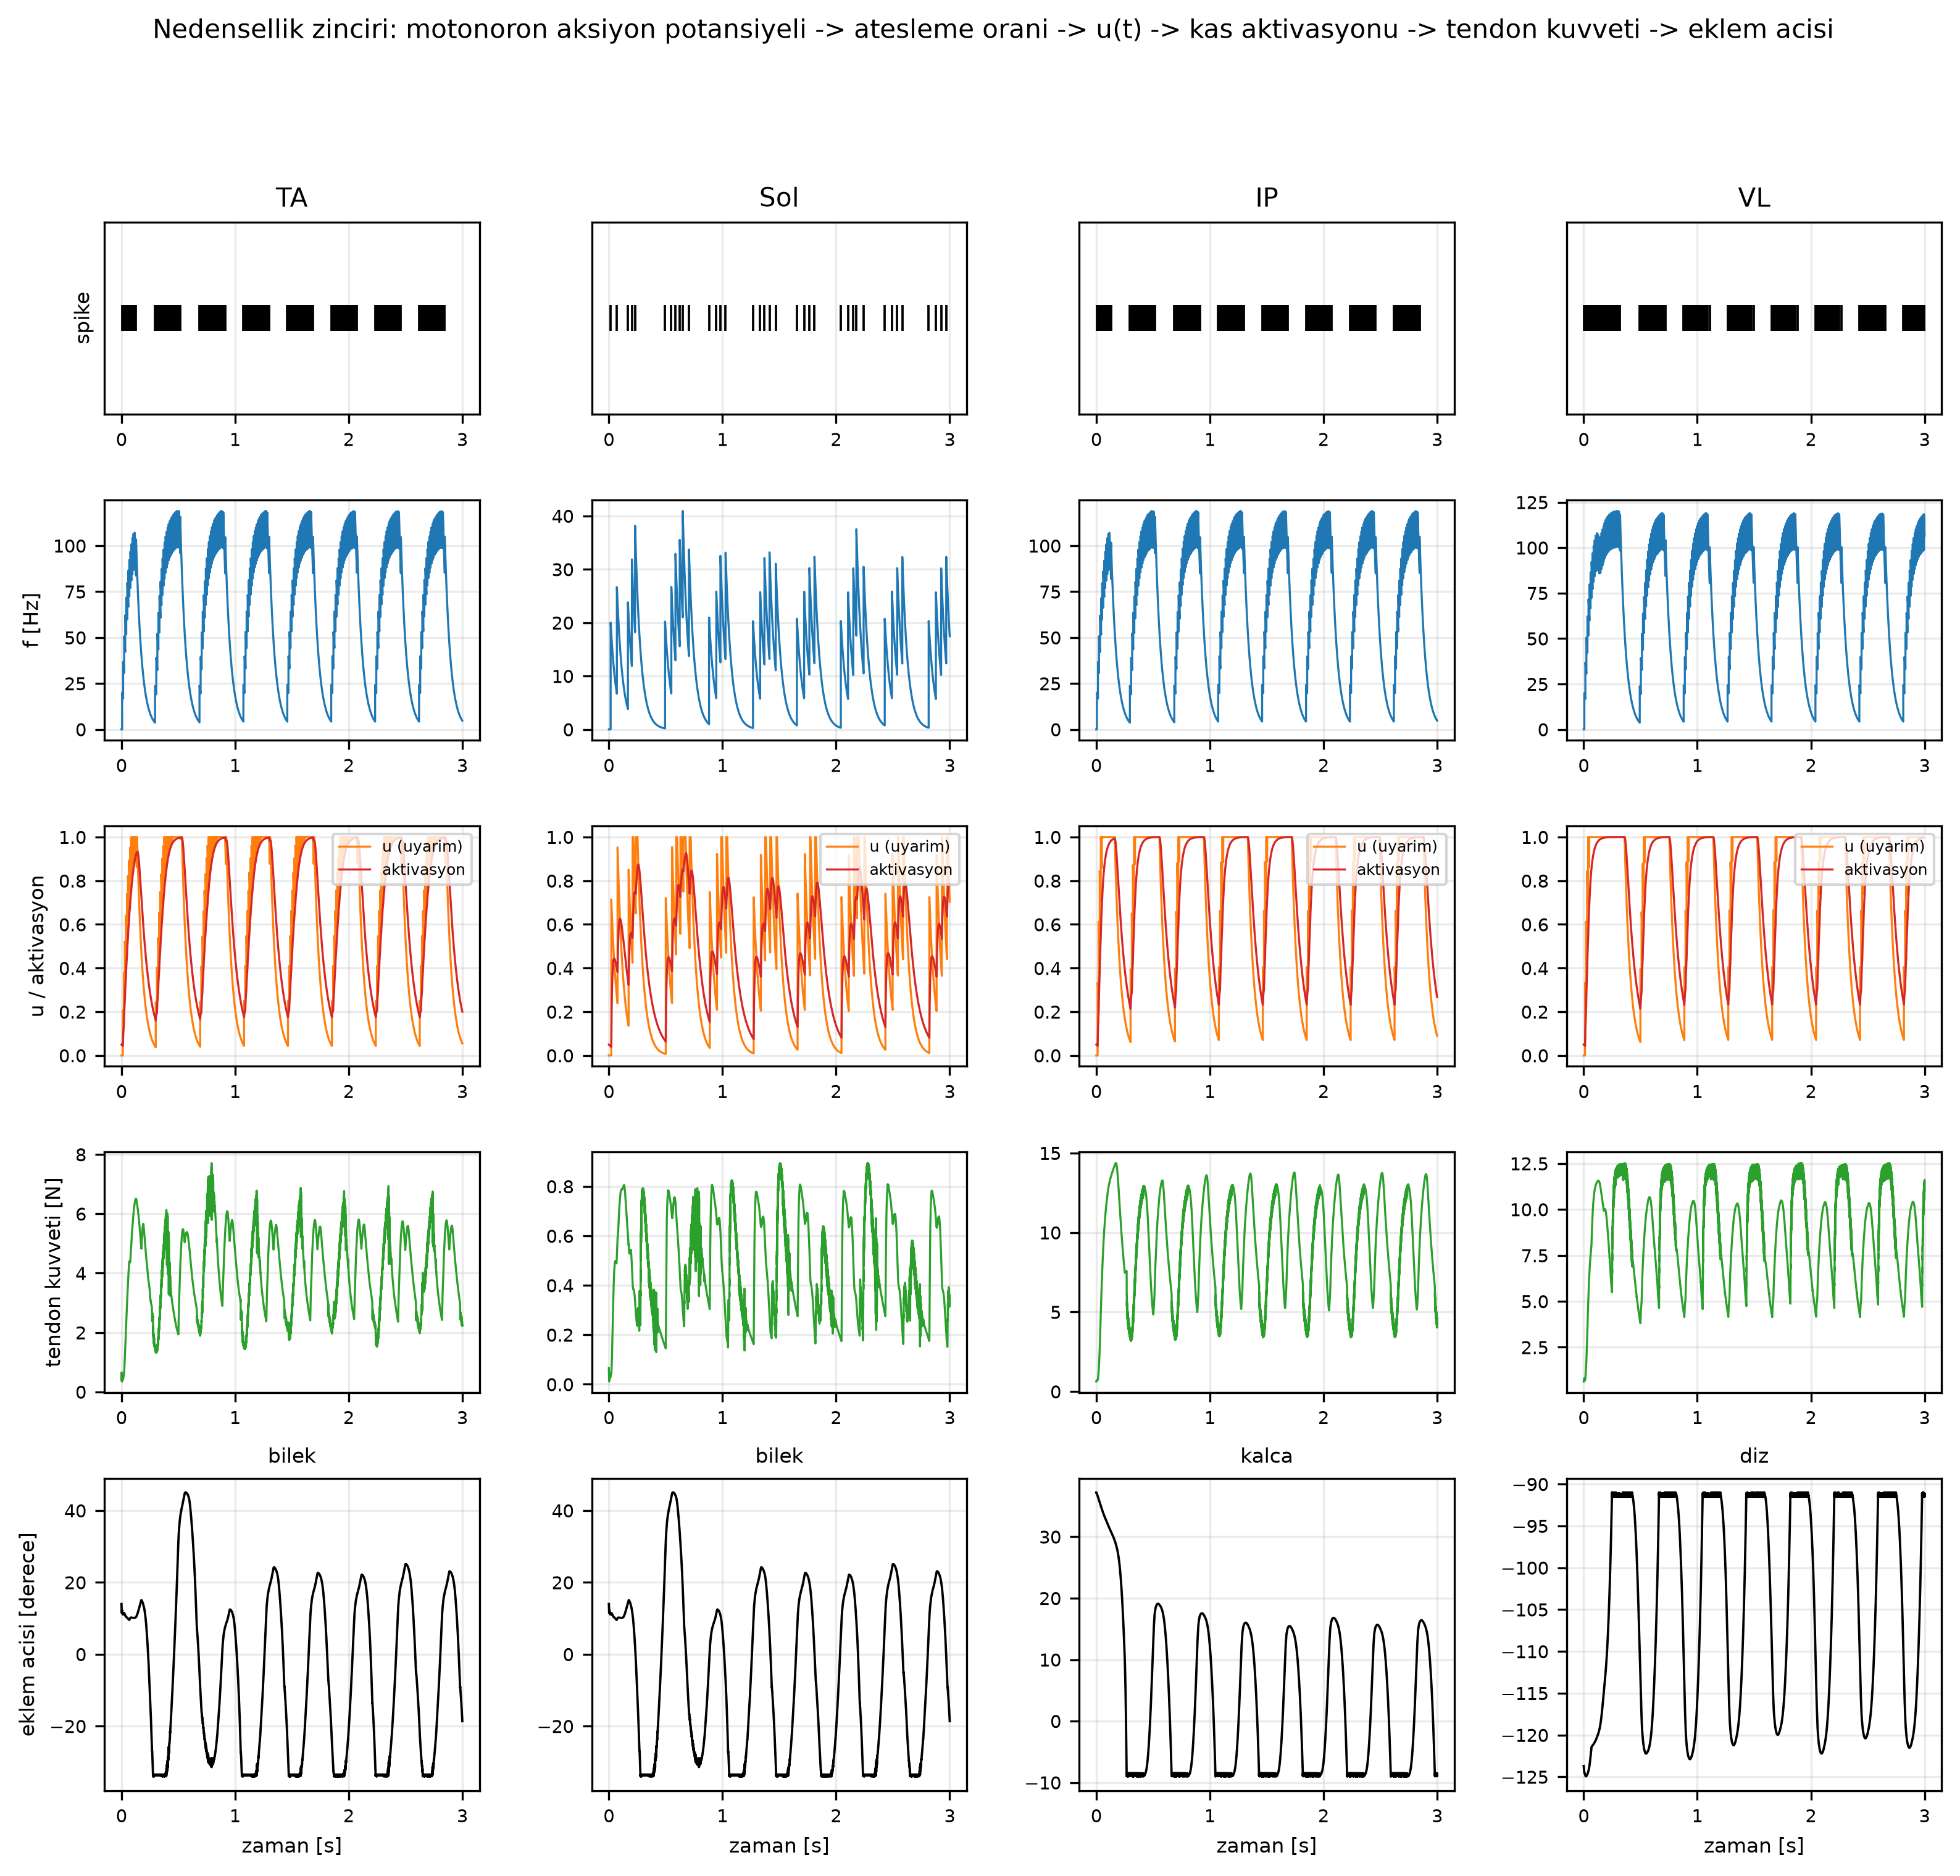

The table this chart was drawn from, first rows:
# t_s, f_TA_Hz, u_TA, akt_TA, Fkas_TA_N, f_Sol_Hz, u_Sol, akt_Sol, Fkas_Sol_N, f_IP_Hz, u_IP, akt_IP, Fkas_IP_N, f_VL_Hz, u_VL, akt_VL, Fkas_VL_N, hip_flx_derece, knee_flx_derece, ankle_flx_derece
0.000150, 0.000000, 0.000000, 0.04991, 0.3889, 0.000000, 0.000000, 0.04991, 0.06582, 0.000000, 0.000000, 0.04991, 0.6352, 0.000000, 0.000000, 0.04991, 0.6359, 37.2, -123.7, 13.98
0.000300, 0.000000, 0.000000, 0.04983, 0.4016, 0.000000, 0.000000, 0.04983, 0.0631, 0.000000, 0.000000, 0.04983, 0.6349, 0.000000, 0.000000, 0.04983, 0.6372, 37.2, -123.7, 13.91
0.000450, 0.000000, 0.000000, 0.04974, 0.4226, 0.000000, 0.000000, 0.04974, 0.05892, 0.000000, 0.000000, 0.04974, 0.6345, 0.000000, 0.000000, 0.04974, 0.6393, 37.2, -123.7, 13.8
0.000600, 0.000000, 0.000000, 0.04966, 0.4517, 0.000000, 0.000000, 0.04966, 0.0537, 0.000000, 0.000000, 0.04966, 0.6339, 0.000000, 0.000000, 0.04966, 0.6422, 37.2, -123.7, 13.65
0.000750, 0.000000, 0.000000, 0.04957, 0.488, 0.000000, 0.000000, 0.04957, 0.04789, 0.000000, 0.000000, 0.04957, 0.6332, 0.000000, 0.000000, 0.04957, 0.646, 37.21, -123.7, 13.47
0.000900, 0.000000, 0.000000, 0.04949, 0.528, 0.000000, 0.000000, 0.04949, 0.04193, 0.000000, 0.000000, 0.04949, 0.6326, 0.000000, 0.000000, 0.04949, 0.6506, 37.21, -123.7, 13.27
0.001050, 0.000000, 0.000000, 0.0494, 0.5653, 0.000000, 0.000000, 0.0494, 0.03618, 0.000000, 0.000000, 0.0494, 0.632, 0.000000, 0.000000, 0.0494, 0.6561, 37.21, -123.8, 13.06
0.001200, 0.000000, 0.000000, 0.04931, 0.5977, 0.000000, 0.000000, 0.04931, 0.03089, 0.000000, 0.000000, 0.04931, 0.6315, 0.000000, 0.000000, 0.04931, 0.6624, 37.21, -123.8, 12.84
0.001350, 0.000000, 0.000000, 0.04923, 0.6237, 0.000000, 0.000000, 0.04923, 0.02621, 0.000000, 0.000000, 0.04923, 0.6312, 0.000000, 0.000000, 0.04923, 0.6696, 37.21, -123.8, 12.62
0.001500, 0.000000, 0.000000, 0.04915, 0.6423, 0.000000, 0.000000, 0.04915, 0.02221, 0.000000, 0.000000, 0.04915, 0.6311, 0.000000, 0.000000, 0.04915, 0.6775, 37.21, -123.8, 12.41
0.001650, 0.000000, 0.000000, 0.04906, 0.6534, 0.000000, 0.000000, 0.04906, 0.0189, 0.000000, 0.000000, 0.04906, 0.6312, 0.000000, 0.000000, 0.04906, 0.6862, 37.21, -123.9, 12.21
0.001800, 0.000000, 0.000000, 0.04898, 0.6572, 0.000000, 0.000000, 0.04898, 0.01624, 0.000000, 0.000000, 0.04898, 0.6316, 0.000000, 0.000000, 0.04898, 0.6955, 37.21, -123.9, 12.04
0.001950, 0.000000, 0.000000, 0.04889, 0.6545, 0.000000, 0.000000, 0.04889, 0.01421, 0.000000, 0.000000, 0.04889, 0.6323, 0.000000, 0.000000, 0.04889, 0.7053, 37.21, -123.9, 11.88
0.002100, 0.000000, 0.000000, 0.04881, 0.6462, 0.000000, 0.000000, 0.04881, 0.01274, 0.000000, 0.000000, 0.04881, 0.6334, 0.000000, 0.000000, 0.04881, 0.7156, 37.21, -124, 11.75
0.002250, 0.000000, 0.000000, 0.04872, 0.6335, 0.000000, 0.000000, 0.04872, 0.01178, 0.000000, 0.000000, 0.04872, 0.6347, 0.000000, 0.000000, 0.04872, 0.7262, 37.2, -124, 11.65
0.002400, 0.000000, 0.000000, 0.04864, 0.6175, 0.000000, 0.000000, 0.04864, 0.01127, 0.000000, 0.000000, 0.04864, 0.6363, 0.000000, 0.000000, 0.04864, 0.737, 37.2, -124, 11.57
0.002550, 0.000000, 0.000000, 0.04856, 0.5992, 0.000000, 0.000000, 0.04856, 0.01119, 0.000000, 0.000000, 0.04856, 0.6383, 0.000000, 0.000000, 0.04856, 0.7476, 37.19, -124.1, 11.52
0.002700, 0.000000, 0.000000, 0.04847, 0.5794, 0.000000, 0.000000, 0.04847, 0.01148, 0.000000, 0.000000, 0.04847, 0.6405, 0.000000, 0.000000, 0.04847, 0.7581, 37.18, -124.1, 11.49
0.002850, 0.000000, 0.000000, 0.04839, 0.5591, 0.000000, 0.000000, 0.04839, 0.01212, 0.000000, 0.000000, 0.04839, 0.643, 0.000000, 0.000000, 0.04839, 0.7681, 37.17, -124.1, 11.49
0.003000, 0.000000, 0.000000, 0.04831, 0.5387, 0.000000, 0.000000, 0.04831, 0.01308, 0.000000, 0.000000, 0.04831, 0.6457, 0.000000, 0.000000, 0.04831, 0.7775, 37.16, -124.2, 11.5
0.003150, 0.000000, 0.000000, 0.04822, 0.5189, 0.000000, 0.000000, 0.04822, 0.01433, 0.000000, 0.000000, 0.04822, 0.6486, 0.000000, 0.000000, 0.04822, 0.7859, 37.15, -124.2, 11.53
0.003300, 0.000000, 0.000000, 0.04814, 0.5001, 0.000000, 0.000000, 0.04814, 0.01585, 0.000000, 0.000000, 0.04814, 0.6516, 0.000000, 0.000000, 0.04814, 0.7931, 37.14, -124.2, 11.58
0.003450, 0.000000, 0.000000, 0.04806, 0.4825, 0.000000, 0.000000, 0.04806, 0.01761, 0.000000, 0.000000, 0.04806, 0.6548, 0.000000, 0.000000, 0.04806, 0.799, 37.13, -124.3, 11.64
0.003600, 0.000000, 0.000000, 0.04798, 0.4652, 0.000000, 0.000000, 0.04798, 0.01957, 0.000000, 0.000000, 0.04798, 0.6581, 0.000000, 0.000000, 0.04798, 0.8034, 37.12, -124.3, 11.72
0.003750, 0.000000, 0.000000, 0.0479, 0.4478, 0.000000, 0.000000, 0.0479, 0.02171, 0.000000, 0.000000, 0.0479, 0.6615, 0.000000, 0.000000, 0.0479, 0.8062, 37.11, -124.3, 11.79
0.003900, 0.000000, 0.000000, 0.04781, 0.4307, 0.000000, 0.000000, 0.04781, 0.02396, 0.000000, 0.000000, 0.04781, 0.665, 0.000000, 0.000000, 0.04781, 0.8076, 37.09, -124.3, 11.88
0.004050, 0.000000, 0.000000, 0.04773, 0.4142, 0.000000, 0.000000, 0.04773, 0.02627, 0.000000, 0.000000, 0.04773, 0.6684, 0.000000, 0.000000, 0.04773, 0.8077, 37.08, -124.4, 11.96
0.004200, 0.000000, 0.000000, 0.04765, 0.3988, 0.000000, 0.000000, 0.04765, 0.02858, 0.000000, 0.000000, 0.04765, 0.6718, 0.000000, 0.000000, 0.04765, 0.8067, 37.07, -124.4, 12.04
0.004350, 0.000000, 0.000000, 0.04757, 0.385, 0.000000, 0.000000, 0.04757, 0.03081, 0.000000, 0.000000, 0.04757, 0.6751, 0.000000, 0.000000, 0.04757, 0.805, 37.06, -124.4, 12.11
0.004500, 0.000000, 0.000000, 0.04749, 0.3729, 0.000000, 0.000000, 0.04749, 0.03289, 0.000000, 0.000000, 0.04749, 0.6784, 0.000000, 0.000000, 0.04749, 0.8027, 37.05, -124.4, 12.18
0.004650, 0.000000, 0.000000, 0.04741, 0.363, 0.000000, 0.000000, 0.04741, 0.03473, 0.000000, 0.000000, 0.04741, 0.6815, 0.000000, 0.000000, 0.04741, 0.7998, 37.04, -124.5, 12.23
0.004800, 0.000000, 0.000000, 0.04732, 0.3554, 0.000000, 0.000000, 0.04732, 0.03626, 0.000000, 0.000000, 0.04732, 0.6846, 0.000000, 0.000000, 0.04732, 0.7966, 37.02, -124.5, 12.28
0.004950, 0.000000, 0.000000, 0.04724, 0.3502, 0.000000, 0.000000, 0.04724, 0.03744, 0.000000, 0.000000, 0.04724, 0.6874, 0.000000, 0.000000, 0.04724, 0.793, 37.01, -124.5, 12.31
0.005100, 0.000000, 0.000000, 0.04716, 0.3477, 0.000000, 0.000000, 0.04716, 0.0382, 0.000000, 0.000000, 0.04716, 0.6901, 0.000000, 0.000000, 0.04716, 0.7892, 37, -124.5, 12.33
0.005250, 0.000000, 0.000000, 0.04708, 0.3477, 0.000000, 0.000000, 0.04708, 0.03852, 0.000000, 0.000000, 0.04708, 0.6926, 0.000000, 0.000000, 0.04708, 0.7851, 36.99, -124.5, 12.33
0.005400, 0.000000, 0.000000, 0.047, 0.3503, 0.000000, 0.000000, 0.047, 0.03842, 0.000000, 0.000000, 0.047, 0.695, 0.000000, 0.000000, 0.047, 0.7809, 36.98, -124.5, 12.31
0.005550, 0.000000, 0.000000, 0.04692, 0.3553, 0.000000, 0.000000, 0.04692, 0.03792, 0.000000, 0.000000, 0.04692, 0.6972, 0.000000, 0.000000, 0.04692, 0.7764, 36.97, -124.5, 12.28
0.005700, 0.000000, 0.000000, 0.04684, 0.3627, 0.000000, 0.000000, 0.04684, 0.03705, 0.000000, 0.000000, 0.04684, 0.6992, 0.000000, 0.000000, 0.04684, 0.7718, 36.97, -124.5, 12.24
0.005850, 0.000000, 0.000000, 0.04676, 0.3723, 0.000000, 0.000000, 0.04676, 0.03588, 0.000000, 0.000000, 0.04676, 0.7011, 0.000000, 0.000000, 0.04676, 0.7672, 36.96, -124.5, 12.19
0.006000, 20, 0.000000, 0.04668, 0.3839, 0.000000, 0.000000, 0.04668, 0.03448, 0.000000, 0.000000, 0.04668, 0.7028, 20, 0.000000, 0.04668, 0.7625, 36.95, -124.5, 12.12
0.006150, 19.94, 0.000000, 0.0466, 0.3971, 0.000000, 0.000000, 0.0466, 0.03293, 20, 0.000000, 0.0466, 0.7044, 19.94, 0.000000, 0.0466, 0.7578, 36.94, -124.5, 12.05
0.006300, 19.88, 0.000000, 0.04652, 0.4117, 0.000000, 0.000000, 0.04652, 0.03132, 19.94, 0.000000, 0.04652, 0.7059, 19.88, 0.000000, 0.04652, 0.7532, 36.93, -124.5, 11.97
0.006450, 19.82, 0.000000, 0.04644, 0.4269, 0.000000, 0.000000, 0.04644, 0.0297, 19.88, 0.000000, 0.04644, 0.7073, 19.82, 0.000000, 0.04644, 0.7487, 36.93, -124.5, 11.89
0.006600, 19.76, 0.000000, 0.04636, 0.4424, 0.000000, 0.000000, 0.04636, 0.02816, 19.82, 0.000000, 0.04636, 0.7086, 19.76, 0.000000, 0.04636, 0.7444, 36.92, -124.5, 11.8
0.006750, 19.7, 0.000000, 0.04628, 0.4572, 0.000000, 0.000000, 0.04628, 0.02674, 19.76, 0.000000, 0.04628, 0.7099, 19.7, 0.000000, 0.04628, 0.7403, 36.91, -124.5, 11.72
0.006900, 19.64, 0.000000, 0.0462, 0.4703, 0.000000, 0.000000, 0.0462, 0.02549, 19.7, 0.000000, 0.0462, 0.7112, 19.64, 0.000000, 0.0462, 0.7365, 36.9, -124.5, 11.65
0.007050, 19.58, 0.000000, 0.04612, 0.4802, 0.000000, 0.000000, 0.04612, 0.02444, 19.64, 0.000000, 0.04612, 0.7124, 19.58, 0.000000, 0.04612, 0.733, 36.9, -124.5, 11.58
0.007200, 19.53, 0.000000, 0.04605, 0.4867, 0.000000, 0.000000, 0.04605, 0.02362, 19.58, 0.000000, 0.04605, 0.7136, 19.53, 0.000000, 0.04605, 0.7298, 36.89, -124.5, 11.52
0.007350, 19.47, 0.000000, 0.04597, 0.4899, 0.000000, 0.000000, 0.04597, 0.02303, 19.53, 0.000000, 0.04597, 0.7149, 19.47, 0.000000, 0.04597, 0.727, 36.88, -124.5, 11.47
0.007500, 19.41, 0.000000, 0.04589, 0.4902, 0.000000, 0.000000, 0.04589, 0.02268, 19.47, 0.000000, 0.04589, 0.7161, 19.41, 0.000000, 0.04589, 0.7246, 36.87, -124.5, 11.43
0.007650, 19.35, 0.000000, 0.04581, 0.4882, 0.000000, 0.000000, 0.04581, 0.02256, 19.41, 0.000000, 0.04581, 0.7174, 19.35, 0.000000, 0.04581, 0.7225, 36.87, -124.5, 11.4
0.007800, 19.29, 0.000000, 0.04573, 0.4842, 0.000000, 0.000000, 0.04573, 0.02268, 19.35, 0.000000, 0.04573, 0.7186, 19.29, 0.000000, 0.04573, 0.7208, 36.86, -124.5, 11.38
0.007950, 19.23, 0.000000, 0.04566, 0.4788, 0.000000, 0.000000, 0.04566, 0.02302, 19.29, 0.000000, 0.04566, 0.7199, 19.23, 0.000000, 0.04566, 0.7194, 36.85, -124.5, 11.37
0.008100, 19.18, 0.000000, 0.04558, 0.4725, 0.000000, 0.000000, 0.04558, 0.02355, 19.23, 0.000000, 0.04558, 0.7212, 19.18, 0.000000, 0.04558, 0.7183, 36.84, -124.5, 11.37
0.008250, 19.12, 0.000000, 0.0455, 0.4655, 0.000000, 0.000000, 0.0455, 0.02427, 19.18, 0.000000, 0.0455, 0.7224, 19.12, 0.000000, 0.0455, 0.7175, 36.83, -124.5, 11.38
0.008400, 19.06, 0.000000, 0.04542, 0.4582, 0.000000, 0.000000, 0.04542, 0.02514, 19.12, 0.000000, 0.04542, 0.7236, 19.06, 0.000000, 0.04542, 0.7168, 36.82, -124.5, 11.4
0.008550, 19, 0.000000, 0.04535, 0.4505, 0.000000, 0.000000, 0.04535, 0.02616, 19.06, 0.000000, 0.04535, 0.7248, 19, 0.000000, 0.04535, 0.7164, 36.81, -124.5, 11.42
0.008700, 18.95, 0.000000, 0.04527, 0.4425, 0.000000, 0.000000, 0.04527, 0.02727, 19, 0.000000, 0.04527, 0.7259, 18.95, 0.000000, 0.04527, 0.716, 36.8, -124.6, 11.45
0.008850, 18.89, 0.000000, 0.04519, 0.4344, 0.000000, 0.000000, 0.04519, 0.02846, 18.95, 0.000000, 0.04519, 0.7269, 18.89, 0.000000, 0.04519, 0.7158, 36.79, -124.6, 11.49
0.009000, 18.83, 0.000000, 0.04511, 0.4263, 0.000000, 0.000000, 0.04511, 0.02969, 18.89, 0.000000, 0.04511, 0.7278, 18.83, 0.000000, 0.04511, 0.7156, 36.78, -124.6, 11.52
... 19,940 more rows
